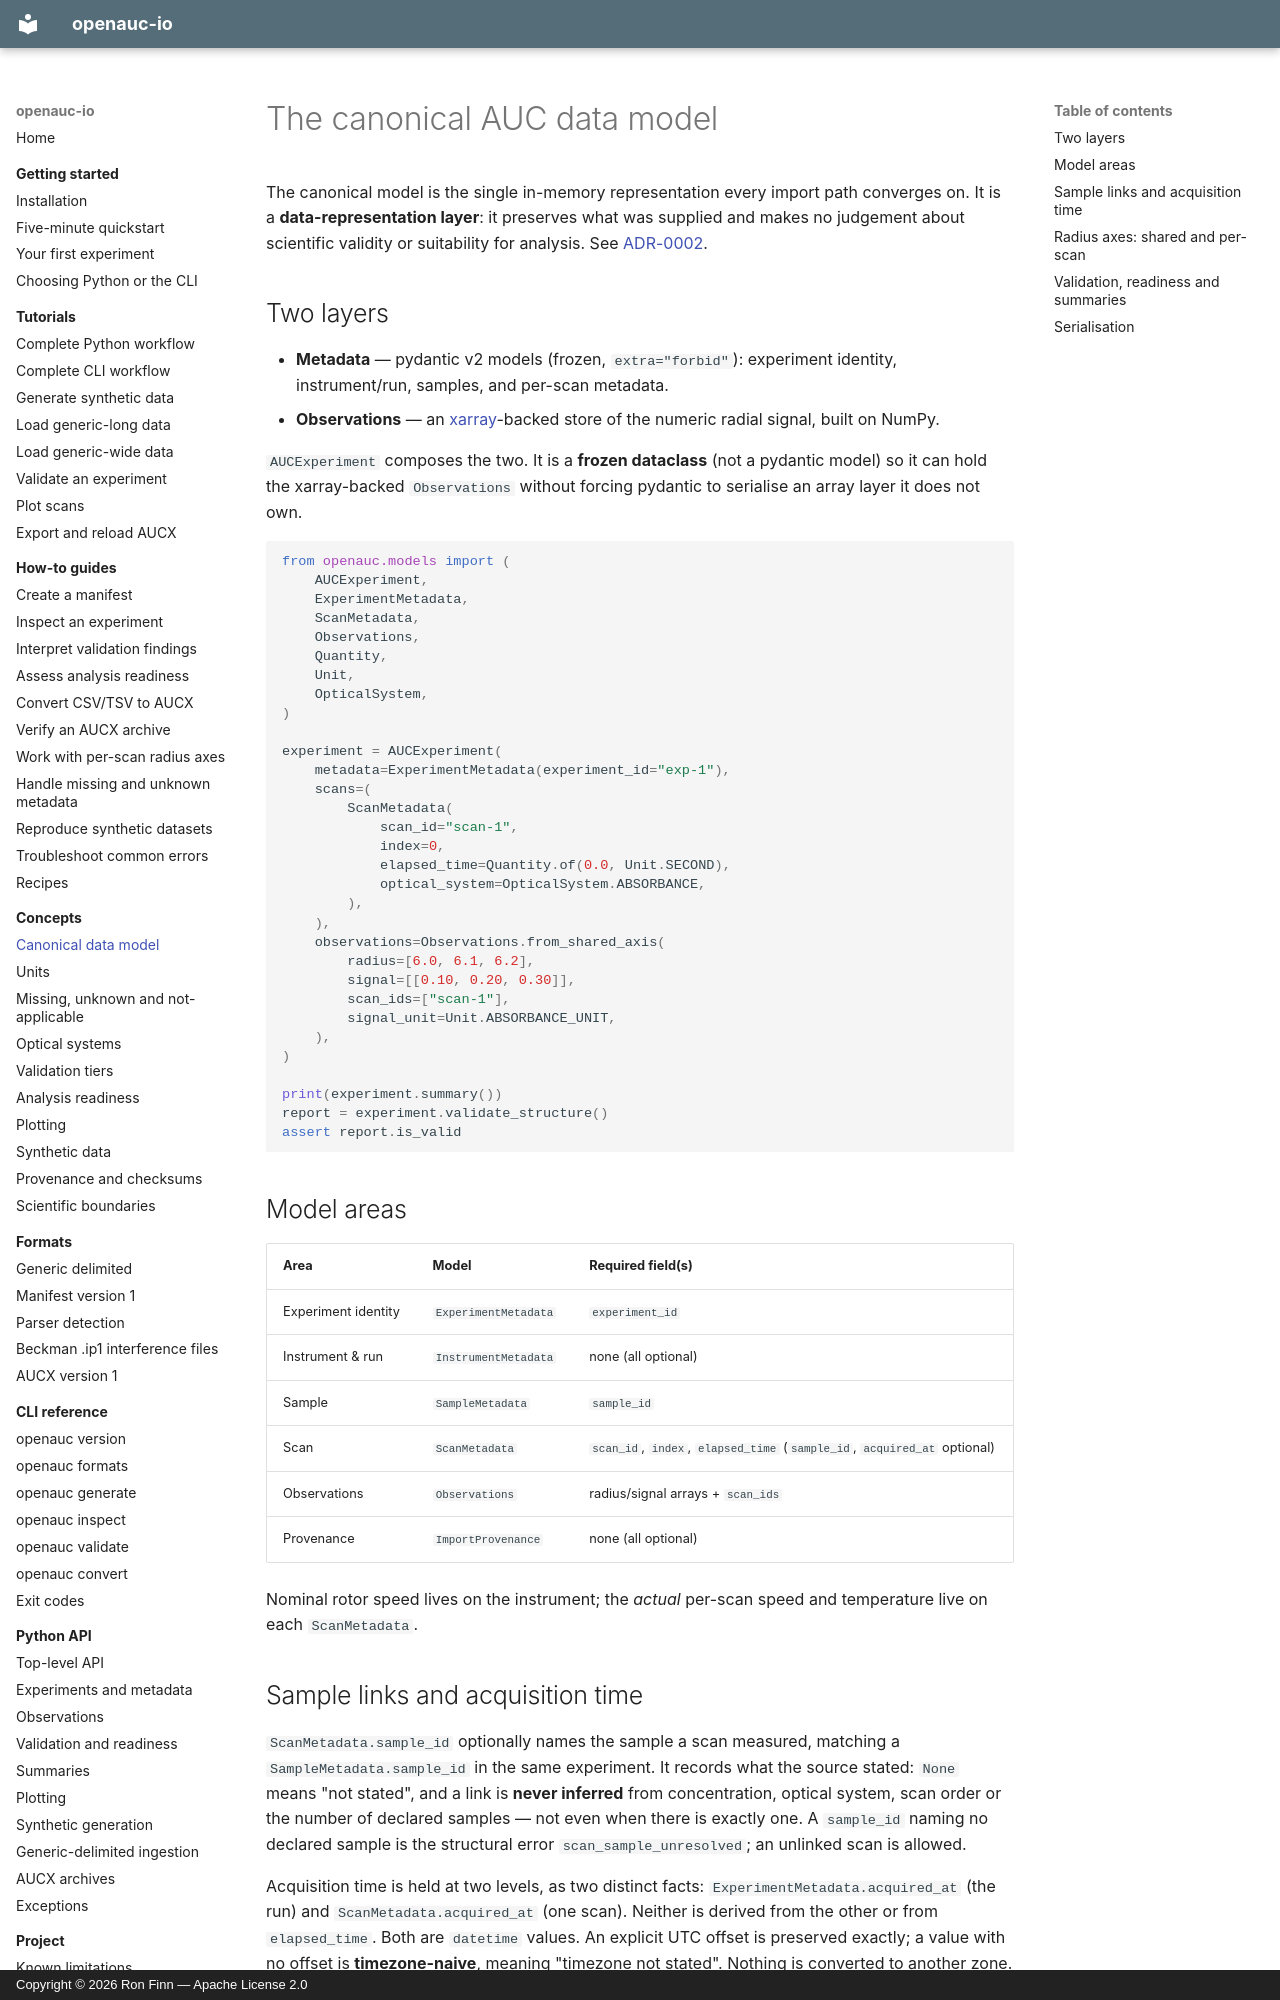

repository: ronfinn/openauc-io · page: concepts/data-model/index.html · generator: mkdocs · copyright: Copyright © 2026 Ron Finn — Apache License 2.0

# The canonical AUC data model

The canonical model is the single in-memory representation every import path
converges on. It is a **data-representation layer**: it preserves what was
supplied and makes no judgement about scientific validity or suitability for
analysis. See [ADR-0002](../decisions/ADR-0002-canonical-data-model.md).

## Two layers

- **Metadata** — pydantic v2 models (frozen, `extra="forbid"`): experiment
  identity, instrument/run, samples, and per-scan metadata.
- **Observations** — an [xarray](https://docs.xarray.dev/)-backed store of the
  numeric radial signal, built on NumPy.

`AUCExperiment` composes the two. It is a **frozen dataclass** (not a pydantic
model) so it can hold the xarray-backed `Observations` without forcing pydantic
to serialise an array layer it does not own.

```python
from openauc.models import (
    AUCExperiment,
    ExperimentMetadata,
    ScanMetadata,
    Observations,
    Quantity,
    Unit,
    OpticalSystem,
)

experiment = AUCExperiment(
    metadata=ExperimentMetadata(experiment_id="exp-1"),
    scans=(
        ScanMetadata(
            scan_id="scan-1",
            index=0,
            elapsed_time=Quantity.of(0.0, Unit.SECOND),
            optical_system=OpticalSystem.ABSORBANCE,
        ),
    ),
    observations=Observations.from_shared_axis(
        radius=[6.0, 6.1, 6.2],
        signal=[[0.10, 0.20, 0.30]],
        scan_ids=["scan-1"],
        signal_unit=Unit.ABSORBANCE_UNIT,
    ),
)

print(experiment.summary())
report = experiment.validate_structure()
assert report.is_valid
```

## Model areas

| Area | Model | Required field(s) |
|------|-------|-------------------|
| Experiment identity | `ExperimentMetadata` | `experiment_id` |
| Instrument & run | `InstrumentMetadata` | none (all optional) |
| Sample | `SampleMetadata` | `sample_id` |
| Scan | `ScanMetadata` | `scan_id`, `index`, `elapsed_time` (`sample_id`, `acquired_at` optional) |
| Observations | `Observations` | radius/signal arrays + `scan_ids` |
| Provenance | `ImportProvenance` | none (all optional) |

Nominal rotor speed lives on the instrument; the *actual* per-scan speed and
temperature live on each `ScanMetadata`.

## Sample links and acquisition time

`ScanMetadata.sample_id` optionally names the sample a scan measured, matching a
`SampleMetadata.sample_id` in the same experiment. It records what the source
stated: `None` means "not stated", and a link is **never inferred** from
concentration, optical system, scan order or the number of declared samples —
not even when there is exactly one. A `sample_id` naming no declared sample is
the structural error `scan_sample_unresolved`; an unlinked scan is allowed.

Acquisition time is held at two levels, as two distinct facts:
`ExperimentMetadata.acquired_at` (the run) and `ScanMetadata.acquired_at` (one
scan). Neither is derived from the other or from `elapsed_time`. Both are
`datetime` values. An explicit UTC offset is preserved exactly; a value with no
offset is **timezone-naive**, meaning "timezone not stated". Nothing is
converted to another zone. Acquisition time is unrelated to
`ImportProvenance.imported_at` or an archive's export time.
